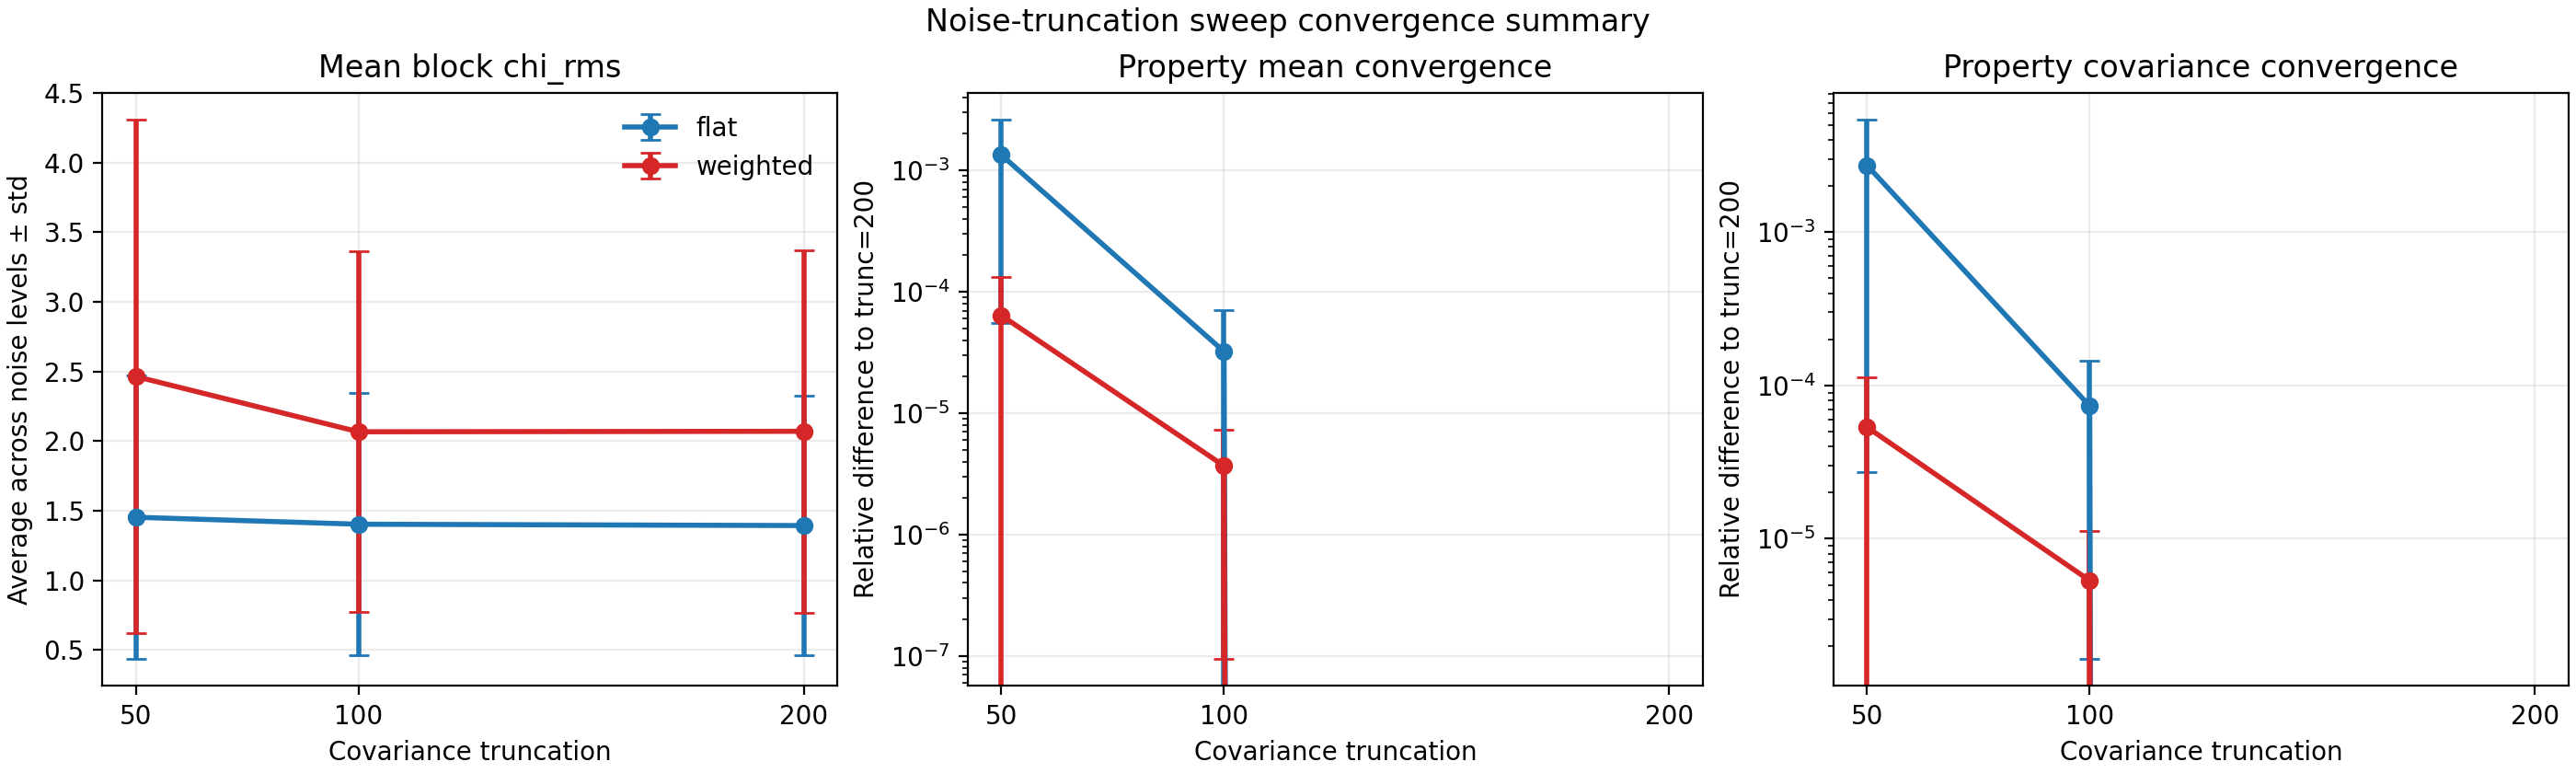

The file beside this chart, header and first rows:
stream, truncation, mean_chi_mean, mean_chi_std, rel_mean_to_200_mean, rel_mean_to_200_std, rel_cov_to_200_mean, rel_cov_to_200_std
flat, 50, 1.452, 1.016, 0.001339, 0.001283, 0.002727, 0.0027
flat, 100, 1.402, 0.9435, 3.221530161485559e-05, 3.815103388435218e-05, 7.346184461590556e-05, 7.181179093375376e-05
flat, 200, 1.393, 0.9297, 0.0, 0.0, 0.0, 0.0
weighted, 50, 2.463, 1.846, 6.380392871217728e-05, 6.85560419911727e-05, 5.34839472209155e-05, 5.912127119099762e-05
weighted, 100, 2.066, 1.297, 3.681876481142391e-06, 3.5869396310070255e-06, 5.334076483419777e-06, 5.92575073344523e-06
weighted, 200, 2.07, 1.303, 0.0, 0.0, 0.0, 0.0
